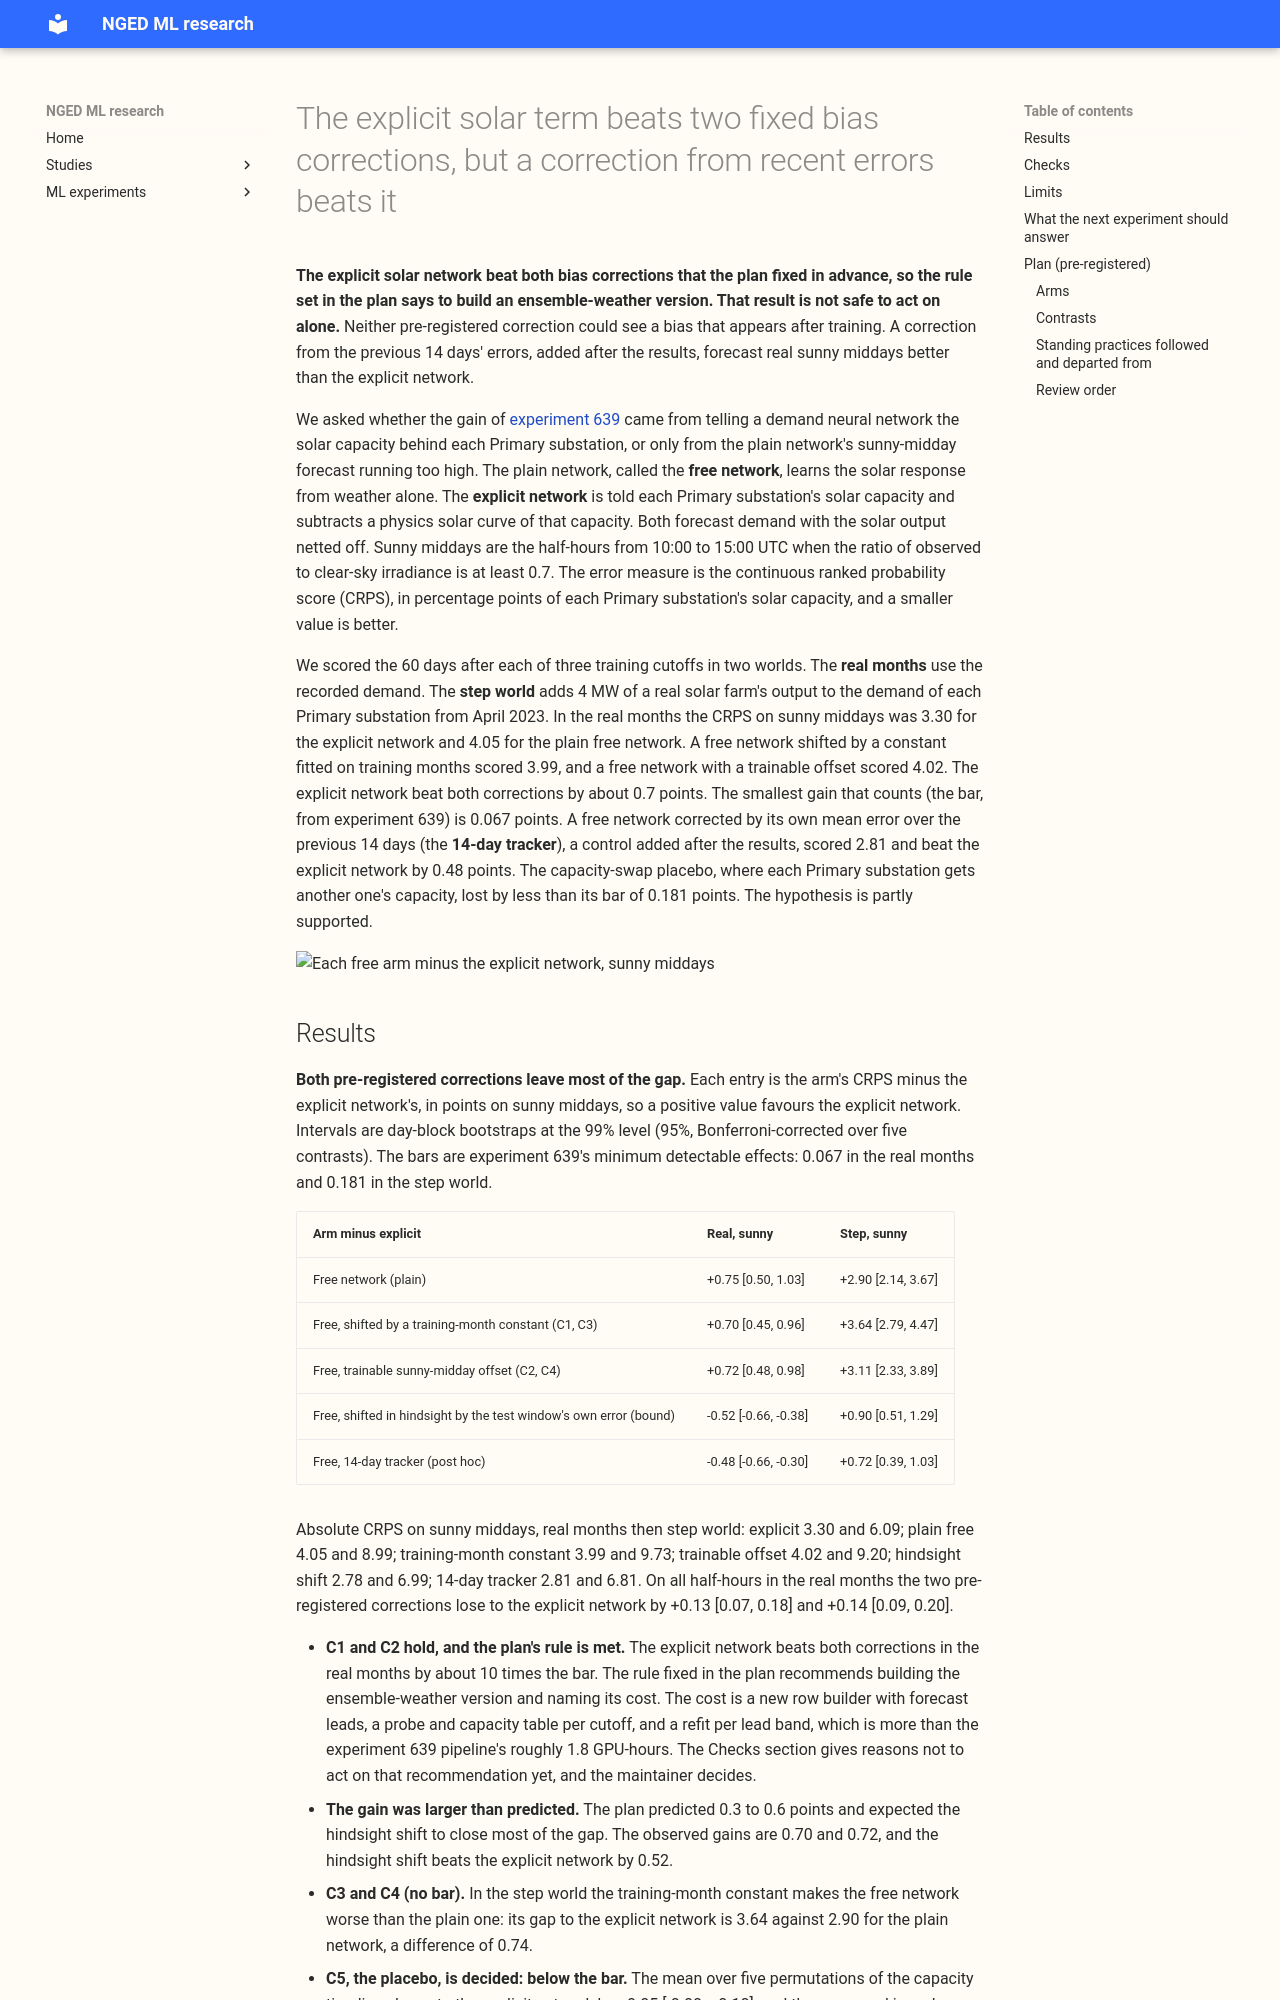

repository: openclimatefix/nged-ml-research · page: ml-experiments/00643-pv-explicit-term-against-bias-shifted-free-network-and-more-placebo-permutations/result/index.html · generator: mkdocs

---
id: "00643"
slug: pv-explicit-term-against-bias-shifted-free-network-and-more-placebo-permutations
theme: solar-disaggregation
also_relevant_to: []
status: finished
kind: other
size: >-
  medium. Stored: neural-network weights and test-window quantiles in this experiment's private
  folder. Serving path: not touched. Degradation rule: not touched. Designs: more than one way to
  remove a bias from the free network is defensible, so the two controls that use no capacity
  information, the hindsight bound, the placebo permutations, and every bar are fixed below before
  any result is read. Callers: the scripts import the modules of experiments 634, 638, and 639 and
  edit none of them. Asset graph: not touched. One GPU process, about 90 fits of 35 s (about 0.9
  GPU-hours) in stage 1 and at most 54 more fits in stage 2, against a ceiling of 1.5 GPU-hours.
hypothesis: >-
  The sunny-midday gain of experiment 639's explicit solar term over the free network is more than a
  bias in the free network. If the gain were only a bias, a free network whose sunny middays are
  shifted by a constant fitted on training months alone, or given a trainable sunny-midday offset
  with as many parameters as the explicit term's offset, would match the explicit network.
prediction: >-
  Fixed before any result was read. In the real months (contrasts C1 and C2) the explicit network
  (arm `cal` of experiment 639) has a lower sunny-midday CRPS than both bias-shifted free networks
  by at least 0.067 points. My expectation is a gain of 0.3 to 0.6 points over both, close to
  experiment 639's gain over the plain free network (0.75), because the bias in experiment 639
  appeared between the training months and the test window, and a constant fitted on training months
  cannot see a shift that happens after training. The same holds in the step world (C3 and C4).
  Averaged over five permutations, the capacity-swap placebo loses to the explicit network in the
  step world by at least 0.181 points (C5). A hindsight shift (fitted on the test window itself) is
  reported only as a bound, and I expect it to close most of the real-world gap, as in experiment
  639.
decision_rule: >-
  Fixed before any result was read. CRPS is in points: percent of effective capacity, pooled over
  the six MW Primaries, the three cutoffs (2025-07, 2026-03, 2026-06), and the sunny half-hours of
  the 60 days after each cutoff (10:00 to 15:00 UTC, clear-sky index at least 0.7), averaged over
  seeds 0 to 4. A contrast is the control's CRPS minus the explicit network's, so a positive value
  favours the explicit network. Intervals are day-block bootstraps at the 99% level (95%,
  Bonferroni-corrected over the five contrasts C1 to C5). The bars are experiment 639's minimum
  detectable effects (MDE) and do not change: 0.067 in the real world and 0.181 in the step world. A
  contrast counts as a gain when its interval excludes zero and the point estimate is at least the
  MDE. The recommendation rule: if C1 and C2 are both gains, recommend building the version that
  uses ensemble weather forecasts and name its cost; otherwise report that the explicit term's gain
  is a bias correction and stop the explicit-PV line (a gain over only one of the two controls
  counts as otherwise). C3 and C4 are reported without a bar. The placebo C5 (the mean over the
  permutations of the permutation's CRPS minus the explicit network's) is decided "above" when it is
  a gain, "below" when its interval's upper end is under the MDE, and undecided otherwise. If
  undecided after stage 1, stage 2 adds seeds 5 to 7 of the explicit network and of all five
  permutations (54 fits), and the bar stays 0.181. If still undecided at the GPU-hour ceiling, the
  page says undecided. The added step (a capacity input) needs a threshold above zero, so the MDE is
  the threshold and no larger production threshold is set here.
benchmark: >-
  Experiment 639's arms `free` (seeds 0 to 4) and `cal` (seeds 0 to 4), both stored, and its `perm`
  placebo (shift 2). Everything else is new: `fbias`, `foff`, the hindsight bound, and `perm` shifts
  1, 3, 4, and 5.
row_set_id: >-
  Experiment 639's test rows (not a published row set): the 60 days after each of the cutoffs
  2025-07, 2026-03, and 2026-06 (30 days at 2026-06), one row per Primary and valid time, cleaned
  power with farm-gap rows dropped. Nothing dated 2026-07-01 or later is used.
metric: >-
  CRPS in points of effective capacity from the 11 quantiles of each mixture, on sunny middays and
  on all half-hours; the median forecast's error on sunny middays; the learned sunny-midday shift or
  offset in points.
verdict: partly supported
best_arm: >-
  In the real months, a free network whose forecast is corrected by its own mean error over the
  previous 14 days (the 14-day tracker, added after the results and not pre-registered): CRPS on
  sunny middays 2.81 percentage points of capacity, against 3.30 for the explicit network and 4.05
  for the plain free network. In the step world the explicit network scores best: 6.09 against 6.81
  for the 14-day tracker.
headline: >-
  The explicit network beat both pre-registered controls in the real months, by 0.70 and 0.72 CRPS
  points of capacity against a bar of 0.067, so the rule fixed in the plan says to build the
  ensemble-weather version. Neither control could remove a bias that appears after training, and a
  14-day tracker (added after the results) beat the explicit network by 0.48 points in the real
  months, so the pre-registered result is not safe to act on alone.
lessons:
  - >-
    The free network's sunny-midday bias in the real months appears after training. The held-out
    training weeks show a bias of -0.6 to +1.4 points of capacity, against +4.1 in the test window,
    so no control fitted on training rows can remove it.
  - >-
    A 14-day tracker, using only metered power from earlier days of the test window, scored 2.81 on
    sunny middays in the real months, 0.48 points better than the explicit network (3.30), with no
    capacity information. It is a post hoc control, and it has no forecast lead.
  - >-
    In the step world the explicit network still beats the 14-day tracker by 0.72 points. A tracker
    with a 14-day window adjusts slowly to a 4 MW step, so this does not show that the explicit term
    holds value a tracker lacks.
  - >-
    The capacity-swap placebo is below its bar (+0.05 points [-0.00, +0.10] against 0.181) but was
    weak by construction: the 4 MW step is the same at every Primary, so swapping timelines
    scrambles only a 10 to 20% spread in each Primary's base capacity.
  - >-
    One Primary carries the real-world gain over the training-month constant. Without that Primary
    the gain is +0.14 points [-0.03, +0.33], which is no longer a gain.
take_home_message: >-
  The explicit solar term beat both bias corrections that the plan fixed in advance, so the rule set
  in the plan says to build an ensemble-weather version. Neither correction could see the forecast's
  bias, which appears only after training, and a simple correction from the previous 14 days'
  errors, added after the results, scored better than the explicit term in the real months. The gain
  over the free network is therefore largely a bias, and one Primary carries most of it. Compare the
  explicit term with that correction, using ensemble weather forecasts, before any production work.
advice:
  - >-
    Compare any explicit solar term with a free network corrected by its own mean error over the
    previous 14 days, because that control beat the explicit network by 0.48 CRPS points in the real
    months of experiment 643.
  - >-
    Do not use a bias fitted on training months as the control for a bias that appears after
    training, be
